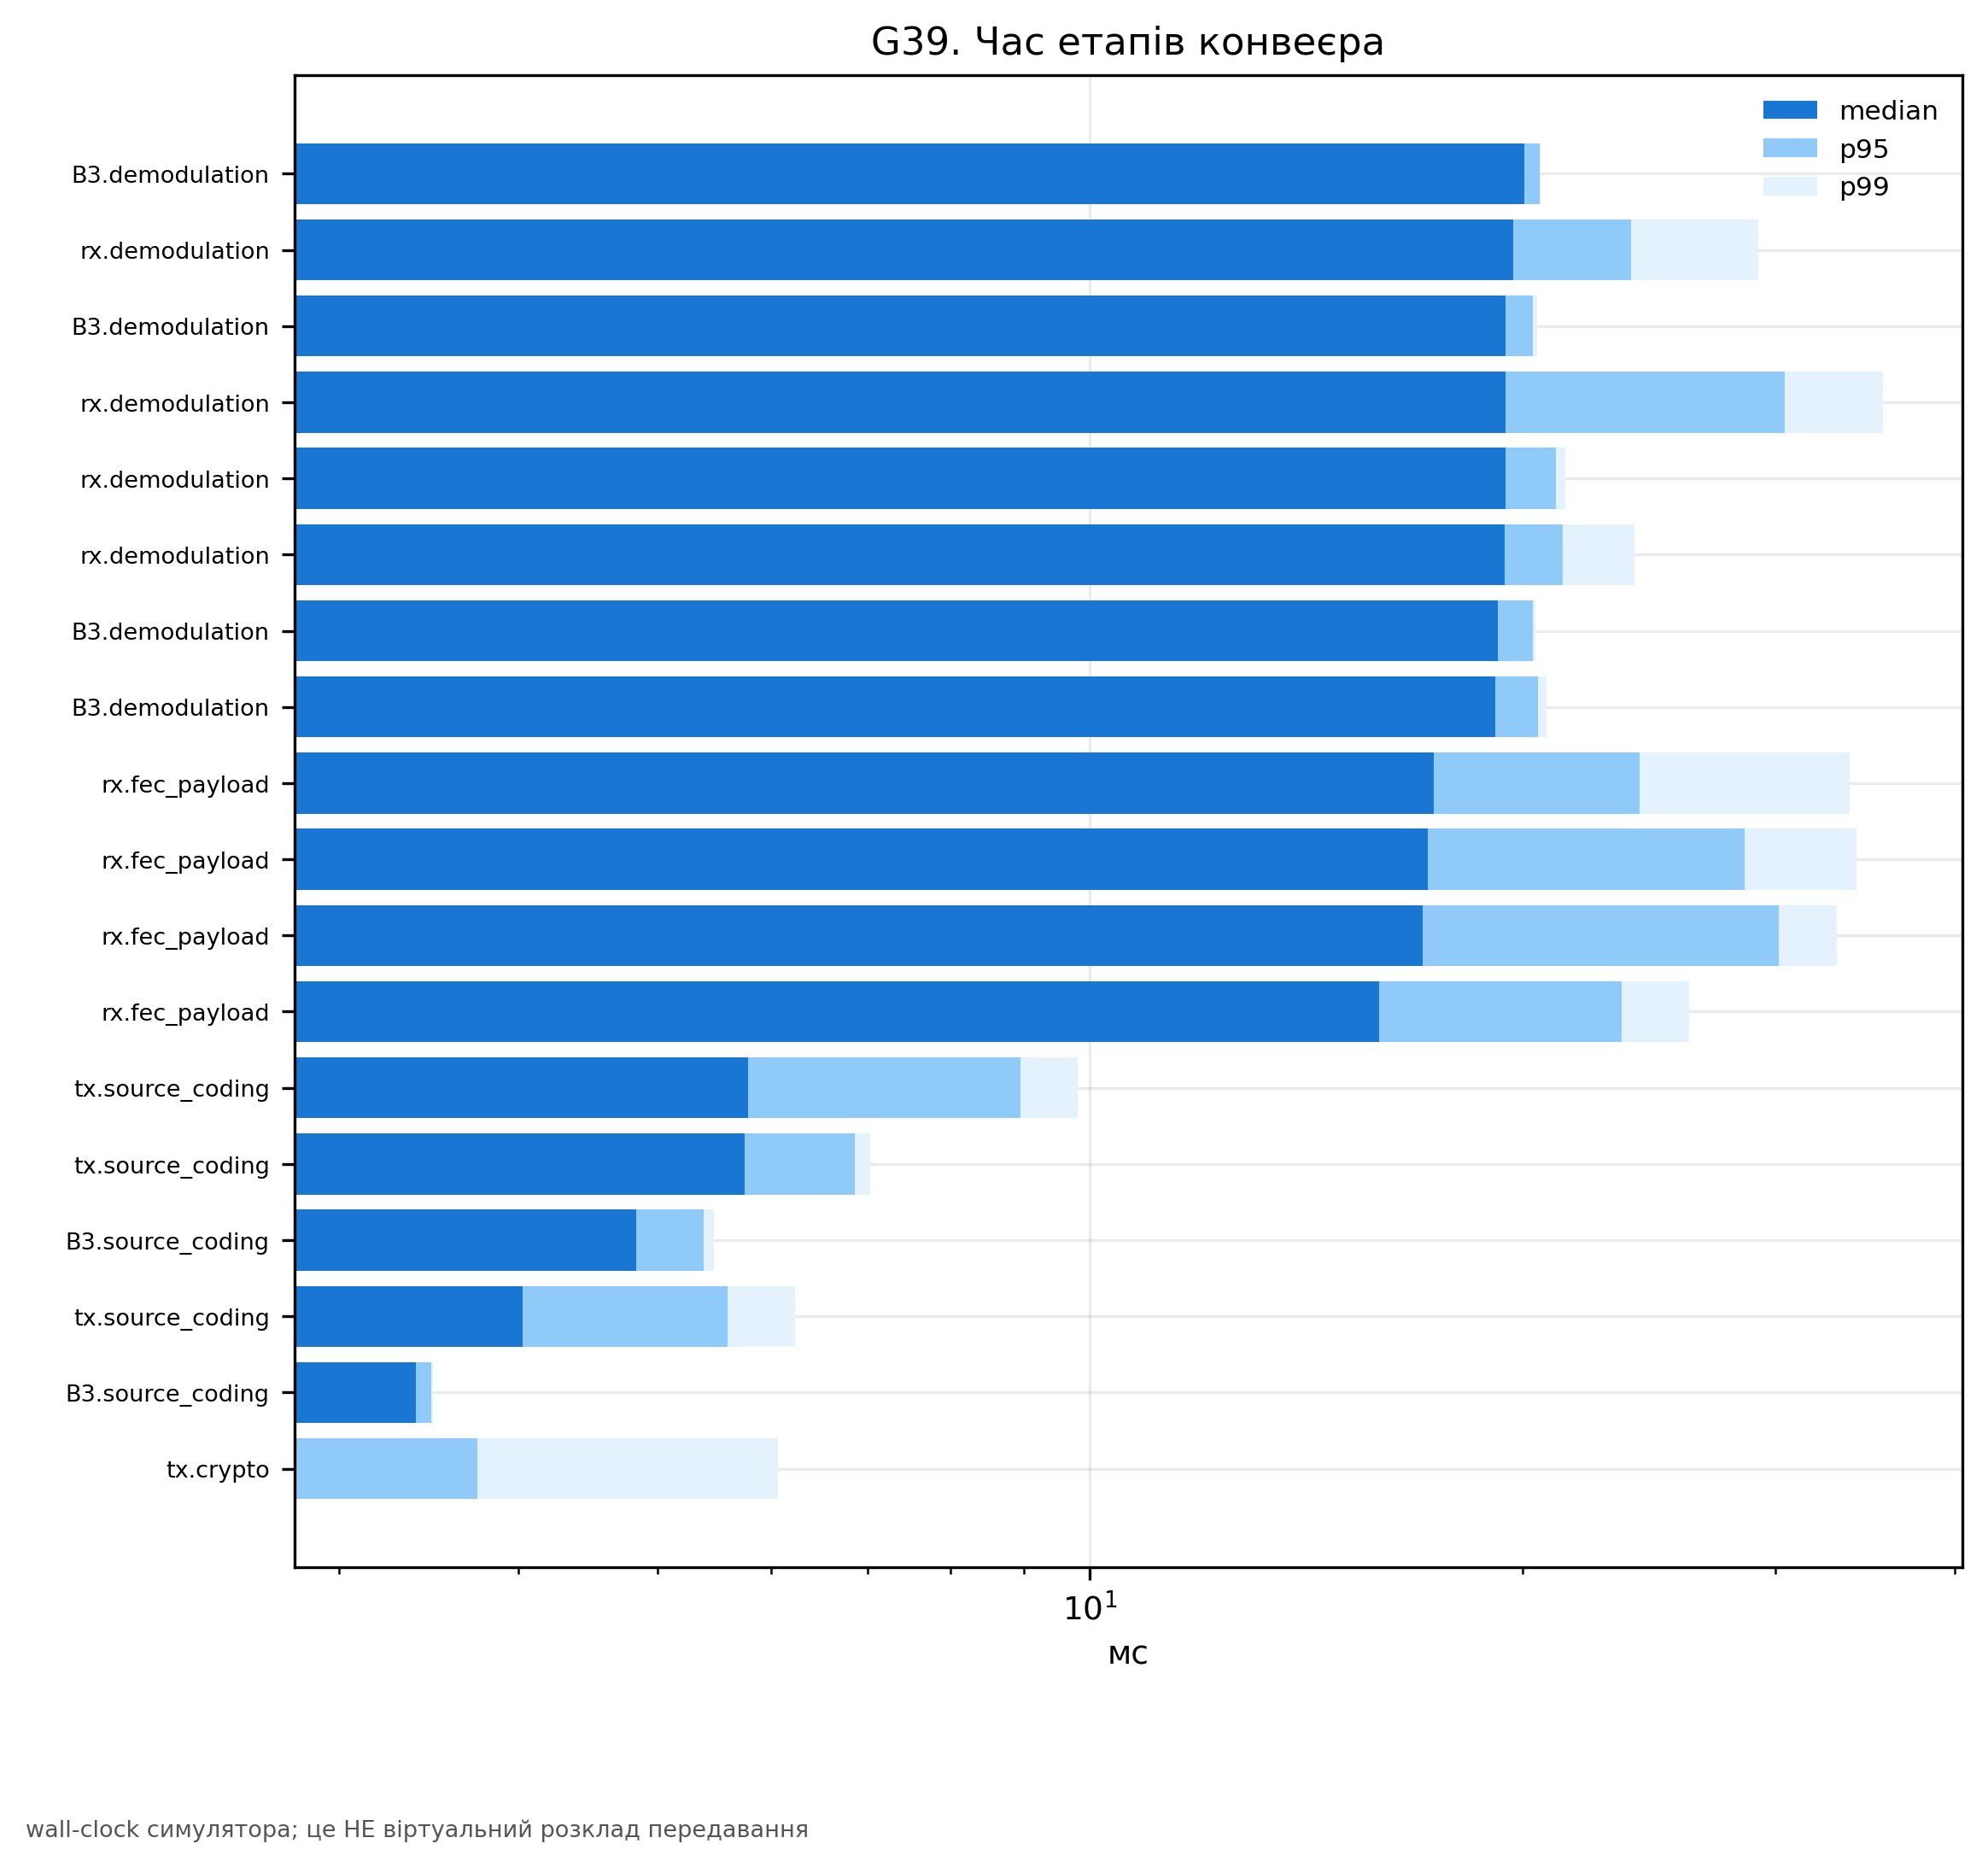

Data behind this chart, as committed beside it:
calls, max_ms, mean_ms, median_ms, n_samples, p95_ms, p99_ms, resolution, stage, total_s, warmup_discarded
6, 20.59, 19.97, 20.06, 6, 20.57, 20.59, 320x240, B3.demodulation, 0.1198, 1
42, 29.76, 20.34, 19.71, 42, 23.8, 29.22, 256x192, rx.demodulation, 0.8542, 1
6, 20.5, 19.54, 19.48, 6, 20.34, 20.47, 384x288, B3.demodulation, 0.1172, 1
36, 36.08, 20.82, 19.48, 36, 30.46, 35.66, 384x288, rx.demodulation, 0.7494, 1
36, 21.43, 19.67, 19.47, 36, 21.1, 21.43, 320x240, rx.demodulation, 0.7079, 1
24, 24.68, 19.75, 19.46, 24, 21.35, 23.93, 128x96, rx.demodulation, 0.4739, 1
6, 20.46, 19.43, 19.23, 6, 20.33, 20.43, 256x192, B3.demodulation, 0.1166, 1
6, 20.86, 19.41, 19.16, 6, 20.52, 20.8, 128x96, B3.demodulation, 0.1164, 1
127, 34.84, 15.64, 17.37, 127, 24.14, 33.78, 384x288, rx.fec_payload, 1.986, 1
171, 36.04, 16.29, 17.19, 171, 28.57, 34.16, 256x192, rx.fec_payload, 2.786, 1
104, 33.96, 16, 17.05, 104, 30.17, 33.13, 128x96, rx.fec_payload, 1.664, 1
128, 26.89, 13.83, 15.91, 128, 23.46, 26.14, 320x240, rx.fec_payload, 1.771, 1
14, 10.02, 6.622, 5.779, 14, 8.942, 9.805, 384x288, tx.source_coding, 0.0927, 1
14, 7.079, 5.315, 5.748, 14, 6.857, 7.035, 320x240, tx.source_coding, 0.07441, 1
6, 5.495, 4.875, 4.834, 6, 5.381, 5.472, 384x288, B3.source_coding, 0.02925, 1
18, 6.389, 3.919, 4.029, 18, 5.595, 6.231, 256x192, tx.source_coding, 0.07054, 1
6, 3.489, 3.363, 3.396, 6, 3.48, 3.487, 320x240, B3.source_coding, 0.02018, 1
144, 6.671, 2.484, 2.795, 144, 3.747, 6.066, 384x288, tx.crypto, 0.3577, 1
